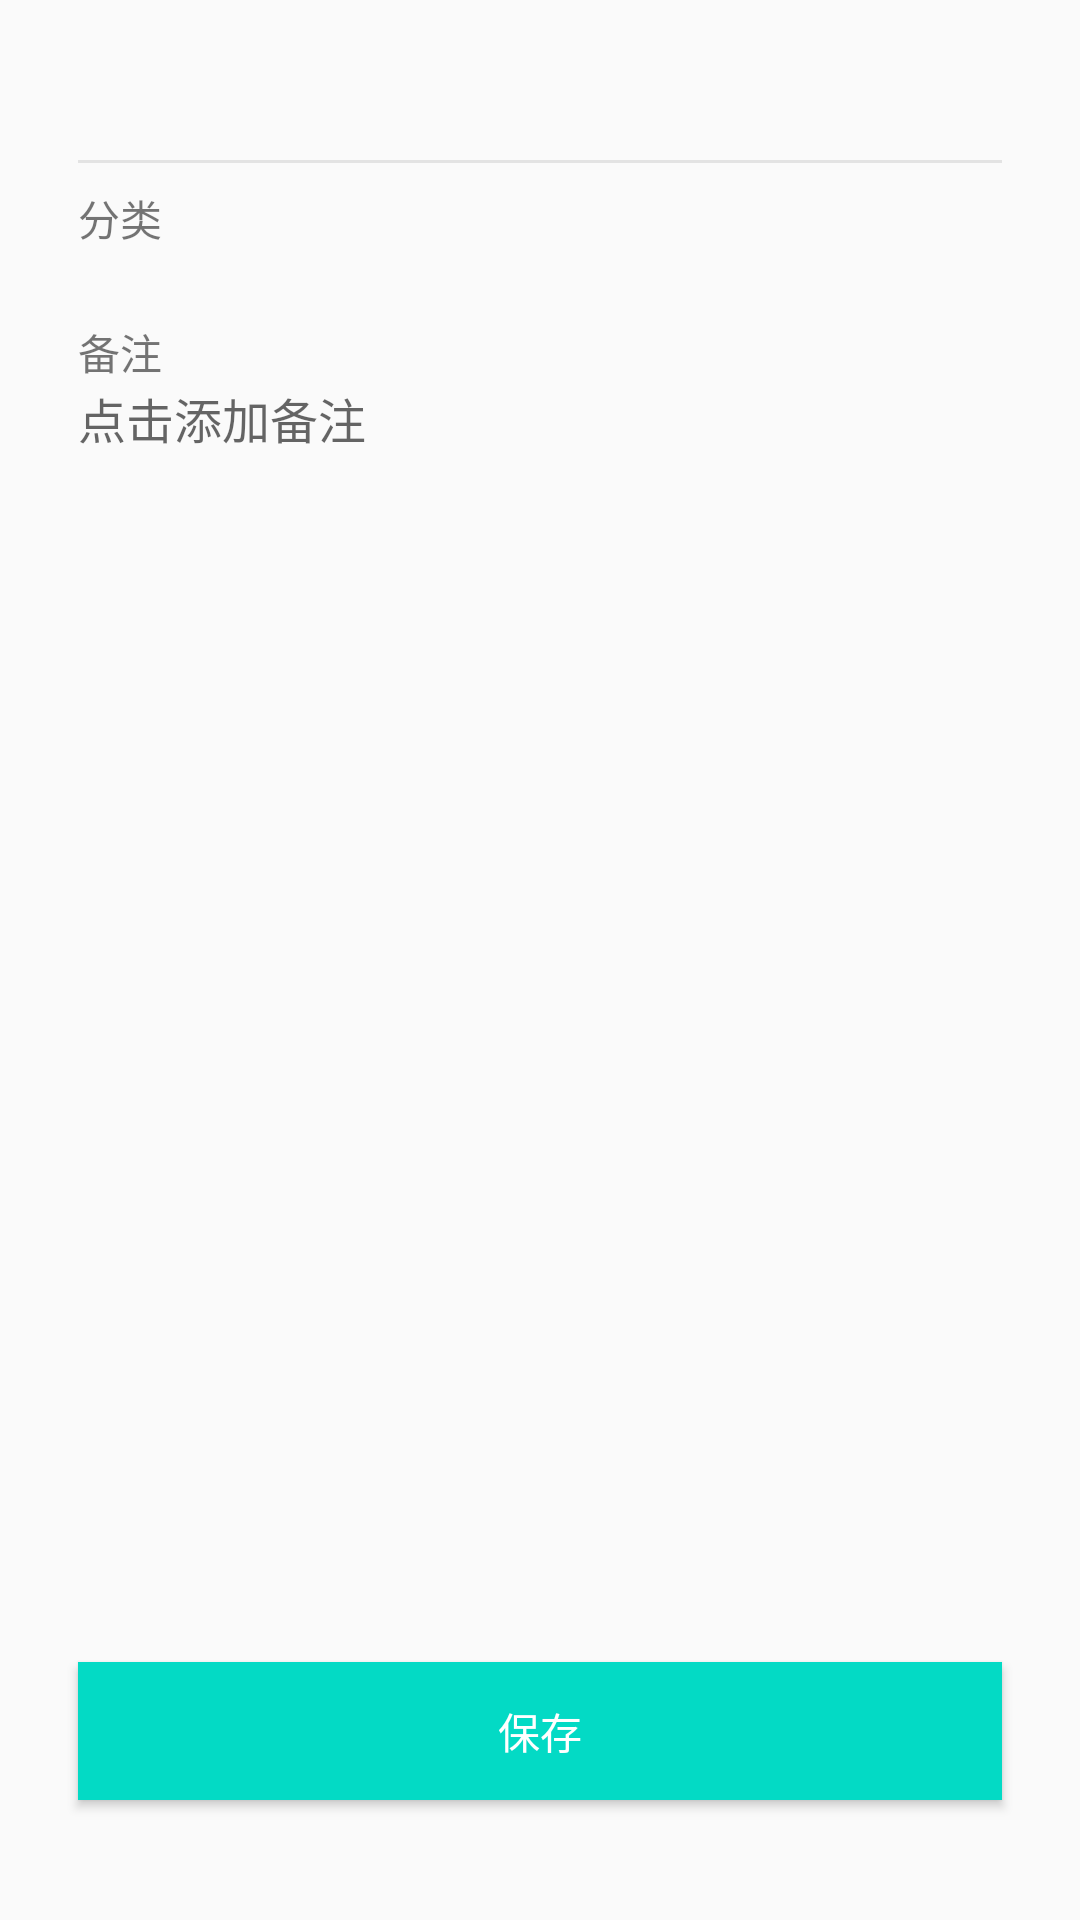

The Android layout XML behind this screen, and the referenced resources:
<!-- AndroidManifest.xml: application theme AppTheme -->
<!-- res/layout/activity_add_pay_info.xml -->
<?xml version="1.0" encoding="utf-8"?>
<androidx.constraintlayout.widget.ConstraintLayout xmlns:android="http://schemas.android.com/apk/res/android"
    xmlns:app="http://schemas.android.com/apk/res-auto"
    xmlns:tools="http://schemas.android.com/tools"
    android:layout_width="match_parent"
    android:layout_height="match_parent"
    tools:context=".ui.activity.AddPayInfoActivity">

    <TextView
        android:id="@+id/tv_pay_money"
        android:layout_width="0dp"
        android:layout_height="wrap_content"
        android:layout_marginStart="26dp"
        android:layout_marginTop="8dp"
        android:layout_marginEnd="26dp"
        android:ellipsize="end"
        android:maxLength="12"
        android:maxLines="1"
        android:singleLine="true"
        android:textColor="@color/primaryTextColor"
        android:textSize="28sp"
        app:layout_constraintEnd_toEndOf="parent"
        app:layout_constraintStart_toStartOf="parent"
        app:layout_constraintTop_toTopOf="parent"
        tools:text="-￥339.00" />

    <View
        android:id="@+id/view_line_1"
        android:layout_width="0dp"
        android:layout_height="1dp"
        android:layout_marginTop="8dp"
        android:background="@color/numberLineColor"
        app:layout_constraintEnd_toEndOf="@id/tv_pay_money"
        app:layout_constraintStart_toStartOf="@id/tv_pay_money"
        app:layout_constraintTop_toBottomOf="@id/tv_pay_money" />

    <TextView
        android:id="@+id/tv_pay_category"
        android:layout_width="wrap_content"
        android:layout_height="wrap_content"
        android:layout_marginTop="8dp"
        android:text="分类"
        android:textColor="@color/secondaryTextColor"
        app:layout_constraintStart_toStartOf="@id/tv_pay_money"
        app:layout_constraintTop_toBottomOf="@id/view_line_1" />

    <androidx.recyclerview.widget.RecyclerView
        android:id="@+id/rv_pay_category"
        android:layout_width="0dp"
        android:layout_height="wrap_content"
        android:layout_marginTop="8dp"
        android:overScrollMode="never"
        app:layout_constraintEnd_toEndOf="@id/tv_pay_money"
        app:layout_constraintStart_toStartOf="@id/tv_pay_money"
        app:layout_constraintTop_toBottomOf="@id/tv_pay_category" />

    <TextView
        android:id="@+id/tv_pay_note"
        android:layout_width="wrap_content"
        android:layout_height="wrap_content"
        android:layout_marginStart="26dp"
        android:layout_marginTop="16dp"
        android:text="备注"
        android:textColor="@color/secondaryTextColor"
        app:layout_constraintStart_toStartOf="parent"
        app:layout_constraintTop_toBottomOf="@id/rv_pay_category" />

    <EditText
        android:id="@+id/et_pay_note"
        android:layout_width="0dp"
        android:layout_height="wrap_content"
        android:layout_marginEnd="26dp"
        android:background="@null"
        android:hint="点击添加备注"
        android:textSize="16sp"
        app:layout_constraintEnd_toEndOf="parent"
        app:layout_constraintStart_toStartOf="@id/tv_pay_note"
        app:layout_constraintTop_toBottomOf="@id/tv_pay_note" />

    <Button
        android:text="保存"
        android:textColor="#FFFFFF"
        android:id="@+id/btn_add_pay_info"
        android:layout_width="0dp"
        android:layout_height="46dp"
        android:layout_marginStart="26dp"
        android:layout_marginEnd="26dp"
        android:layout_marginBottom="40dp"
        android:background="@drawable/btn_add_pay_info_selector"
        app:layout_constraintBottom_toBottomOf="parent"
        app:layout_constraintEnd_toEndOf="parent"
        app:layout_constraintStart_toStartOf="parent" />


</androidx.constraintlayout.widget.ConstraintLayout>
<!-- resources referenced by this layout -->
<resources>
  <color name="numberLineColor">#DEE0E0E0</color>
  <color name="primaryTextColor">#DE000000</color>
  <color name="secondaryTextColor">#8A000000</color>
  <!-- drawable btn_add_pay_info_selector (drawable) -->
  <?xml version="1.0" encoding="utf-8"?>
  <selector xmlns:android="http://schemas.android.com/apk/res/android">
  
      <item android:state_selected="true" android:drawable="@color/colorPrimaryDark" />
      <item android:drawable="@color/colorAccent" />
  
  </selector>
  <style name="AppTheme" parent="Theme.AppCompat.DayNight.NoActionBar">
          
          <item name="colorPrimary">@color/colorPrimary</item>
          <item name="colorPrimaryDark">@color/colorPrimaryDark</item>
          <item name="colorAccent">@color/colorAccent</item>
          
      </style>
  <color name="colorPrimaryDark">#3700B3</color>
  <color name="colorAccent">#03DAC5</color>
  <color name="colorPrimary">#6200EE</color>
</resources>
